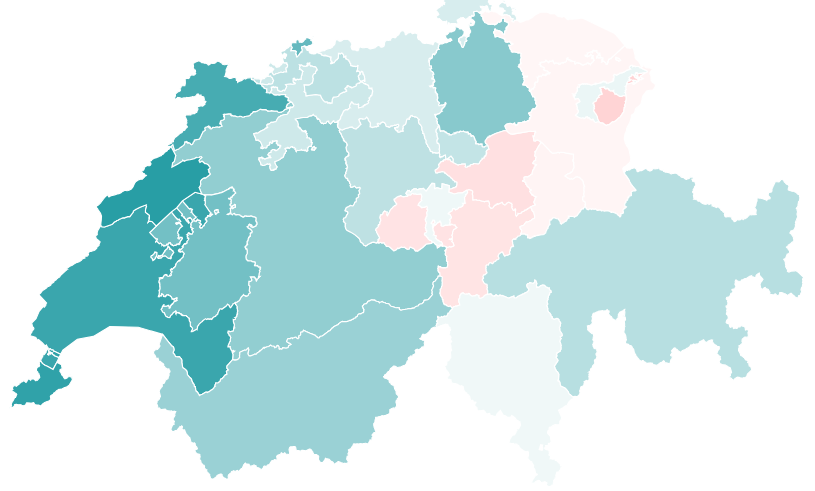
D3 v6 page, settled after 480 driven frames (8 s of simulated time); the page loaded 1 data file(s).


// ── map.js

document.addEventListener("DOMContentLoaded", () => {

  d3.json("/ch.json")
    .then(ch => {
      
      const initiatives = [
        {
          id: 0,
          name: "Erleichterte Einbürgerung der dritten Ausländergeneration",
          datum: "12.02.2017",
        },
        {
          id: 1,
          name: "Atomausstiegsinitiative",
          datum: "27.11.2016",
        },
      ]
      
      let currentInitiative = initiatives[0]

      const width = 800
      const height = 600

      const svg = d3.select("svg")

      const projection = d3.geoMercator()
        .translate([width/2, height/2])
        .rotate([-7.43864, -46.95108, 0])
        .center([0.54, -0.1])
        .scale(13000)

      const path = d3.geoPath().projection(projection)

      const cantons = svg.selectAll("path")
        .data(ch.features)
        .enter()
        .append("path")
          .attr("d", path)
          .attr("stroke", "#FFF")
          .attr("stroke-width", 1)

      const colorScale = d3.scaleLinear()
        .domain([20, 50, 50.01, 80])
        .range(["#FF585D", "#FFF6F6", "#F2F9F9", "#008C95"])

      cantons.attr("fill", d => {
        return colorScale(d.properties.initiatives[currentInitiative.id].ja)
      })

      const initiativeSelector = d3.select("#initiativeSelector")
        .on("change", e => {
          currentInitiative = initiatives[e.target.value]
          cantons
            .transition()
            .duration(250)
            .attr("fill", d => {
              return colorScale(d.properties.initiatives[currentInitiative.id].ja)
            })
        })

      cantons
        .on("mouseenter", (e, d) => {
          const initiativeData = d.properties.initiatives[currentInitiative.id]
          const passed = initiativeData.passed
          const ja = initiativeData.ja
          const cantonName = d.properties.name
      
          d3.select("#info")
            .style("color", passed ? "#008C95" : "#FF585D")
            .text(cantonName + " — " + (passed ? ja + "% Ja" : 100 - ja + "% Nein"))
        })
        .on("mouseleave", () => {
          d3.select("#info").text("")
        })

    })

})


### data: ch.json
{
 "type": "FeatureCollection",
 "features": [
  {
   "geometry": {
    "type": "Polygon",
    "coordinates": "[... 1 items]"
   },
   "type": "Feature",
   "properties": {
    "name": "Zürich",
    "code": "ZH",
    "id": 1,
    "initiatives": "[... 2 items]"
   }
  },
  {
   "geometry": {
    "type": "MultiPolygon",
    "coordinates": "[... 4 items]"
   },
   "type": "Feature",
   "properties": {
    "name": "Bern/Berne",
    "code": "BE",
    "id": 2,
    "initiatives": "[... 2 items]"
   }
  },
  {
   "geometry": {
    "type": "Polygon",
    "coordinates": "[... 1 items]"
   },
   "type": "Feature",
   "properties": {
    "name": "Luzern",
    "code": "LU",
    "id": 3,
    "initiatives": "[... 2 items]"
   }
  },
  {
   "geometry": {
    "type": "Polygon",
    "coordinates": "[... 1 items]"
   },
   "type": "Feature",
   "properties": {
    "name": "Uri",
    "code": "UR",
    "id": 4,
    "initiatives": "[... 2 items]"
   }
  },
  {
   "geometry": {
    "type": "Polygon",
    "coordinates": "[... 1 items]"
   },
   "type": "Feature",
   "properties": {
    "name": "Schwyz",
    "code": "SZ",
    "id": 5,
    "initiatives": "[... 2 items]"
   }
  },
  {
   "geometry": {
    "type": "MultiPolygon",
    "coordinates": "[... 2 items]"
   },
   "type": "Feature",
   "properties": {
    "name": "Obwalden",
    "code": "OW",
    "id": 6,
    "initiatives": "[... 2 items]"
   }
  },
  {
   "geometry": {
    "type": "Polygon",
    "coordinates": "[... 1 items]"
   },
   "type": "Feature",
   "properties": {
    "name": "Nidwalden",
    "code": "NW",
    "id": 7,
    "initiatives": "[... 2 items]"
   }
  },
  {
   "geometry": {
    "type": "Polygon",
    "coordinates": "[... 1 items]"
   },
   "type": "Feature",
   "properties": {
    "name": "Glarus",
    "code": "GL",
    "id": 8,
    "initiatives": "[... 2 items]"
   }
  },
  "... 18 more items"
 ]
}